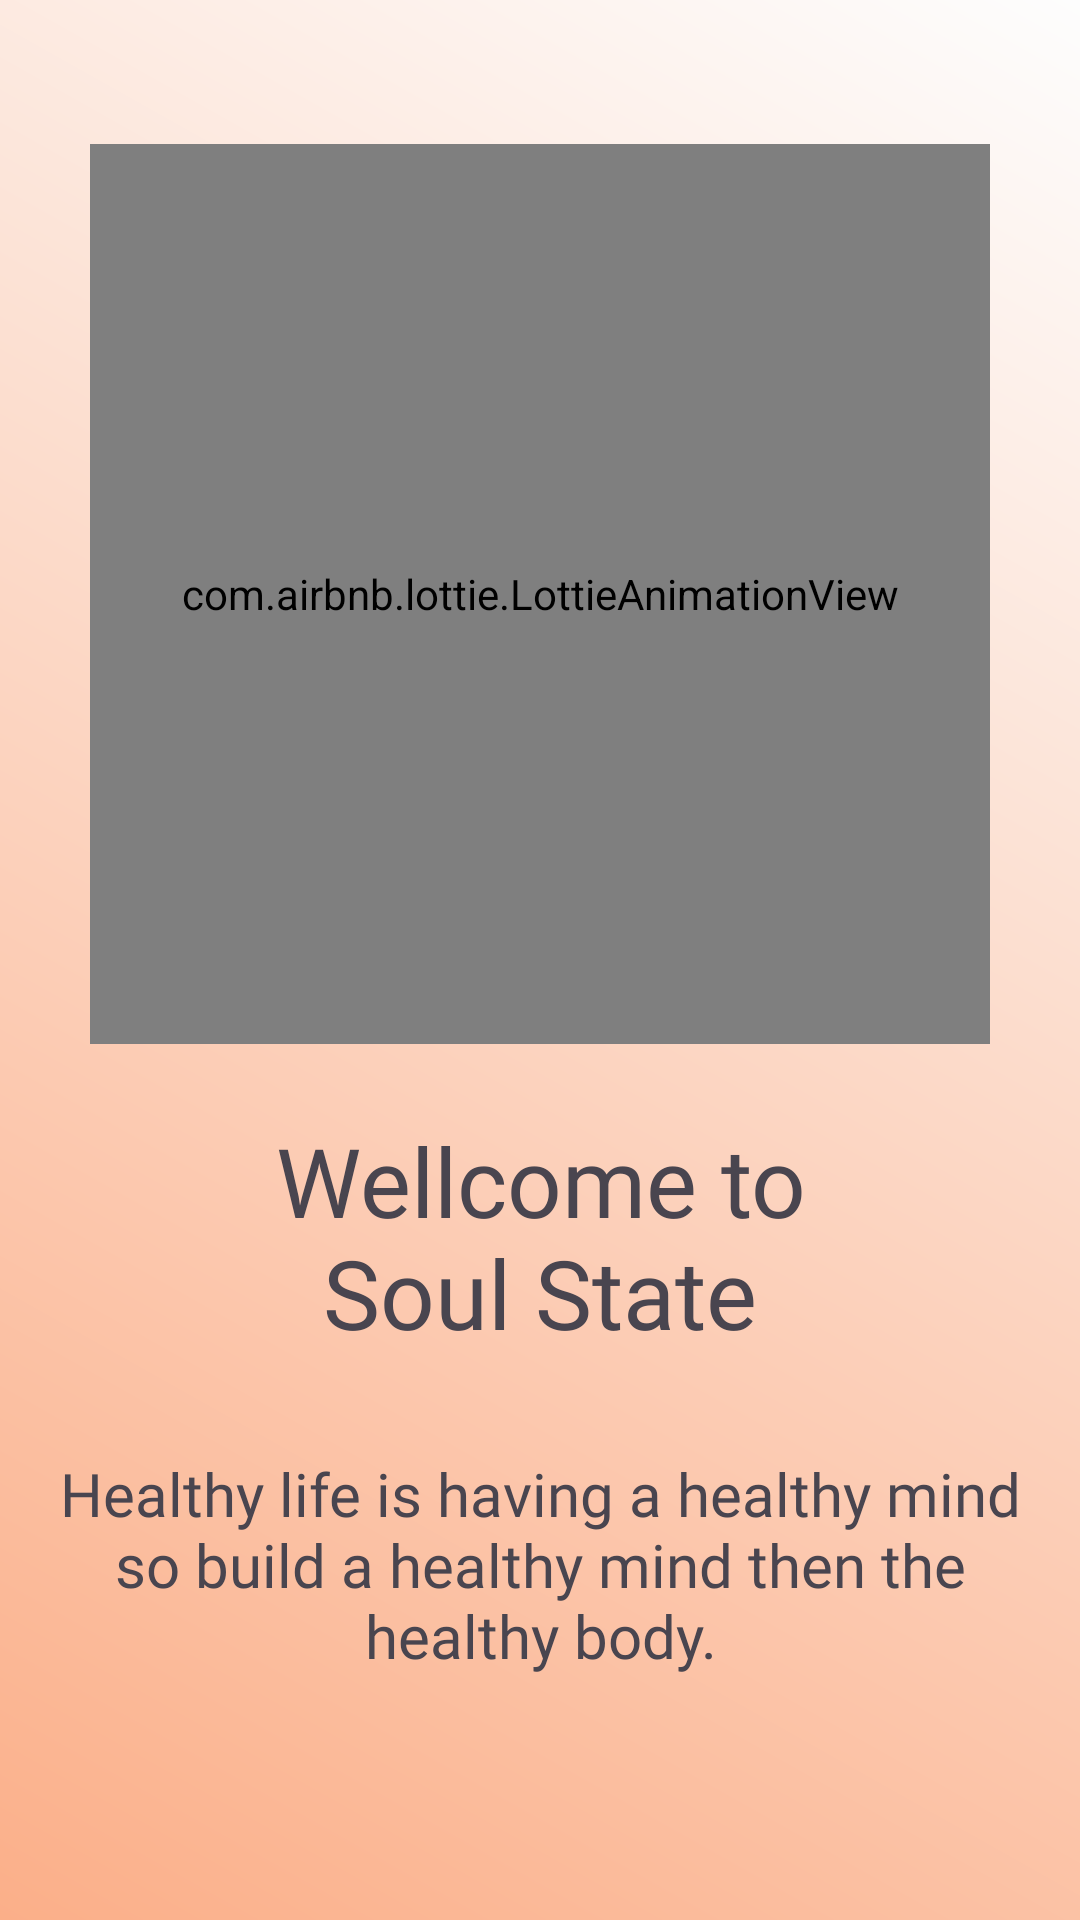

Here is an Android app screen rendered from its layout file. Give the layout XML and the strings, colors and styles it references.
<!-- AndroidManifest.xml: application theme Theme.KekodWeekOneProject -->
<!-- res/layout/fragment_welcome.xml -->
<?xml version="1.0" encoding="utf-8"?>
<androidx.constraintlayout.widget.ConstraintLayout xmlns:android="http://schemas.android.com/apk/res/android"
    xmlns:app="http://schemas.android.com/apk/res-auto"
    xmlns:tools="http://schemas.android.com/tools"
    android:layout_width="match_parent"
    android:layout_height="match_parent"
    android:padding="@dimen/padding_big"
    android:background="@drawable/gradient_background"
    tools:context=".ui.welcome.WelcomeFragment">

    <com.airbnb.lottie.LottieAnimationView
        android:id="@+id/lottieAnimationView"
        android:layout_width="300dp"
        android:layout_height="300dp"

        android:layout_marginTop="32dp"
        app:layout_constraintEnd_toEndOf="parent"
        app:layout_constraintStart_toStartOf="parent"
        app:layout_constraintTop_toTopOf="parent"
        app:lottie_autoPlay="true"
        app:lottie_loop="false"
        app:lottie_rawRes="@raw/lottiee" />

    <TextView
        android:id="@+id/welcome_text"
        android:layout_width="wrap_content"
        android:layout_height="wrap_content"
        android:layout_marginTop="24dp"
        android:text="@string/welcome_to_keepbalance"
        android:fontFamily="@font/poppins_bold"
        app:layout_constraintEnd_toEndOf="parent"
        app:layout_constraintStart_toStartOf="parent"
        android:textAlignment="center"
        android:textSize="32sp"
        app:layout_constraintTop_toBottomOf="@+id/lottieAnimationView">

    </TextView>


    <TextView
        android:id="@+id/welcome_detail_text"
        android:layout_width="wrap_content"
        android:layout_height="wrap_content"
        android:textSize="20sp"
        android:layout_marginTop="32dp"
        android:fontFamily="@font/poppins_regular"
        android:textAlignment="center"
        android:text="@string/welcome_detail"
        app:layout_constraintEnd_toEndOf="parent"
        app:layout_constraintStart_toStartOf="parent"
        app:layout_constraintTop_toBottomOf="@+id/welcome_text">

    </TextView>


</androidx.constraintlayout.widget.ConstraintLayout>
<!-- resources referenced by this layout -->
<resources>
  <dimen name="padding_big">16dp</dimen>
  <!-- drawable gradient_background (drawable) -->
  <?xml version="1.0" encoding="utf-8"?>
  <layer-list xmlns:android="http://schemas.android.com/apk/res/android">
      <item>
          <shape android:shape="rectangle">
              <gradient
                  android:startColor="#FBAF89"
                  android:endColor="#FDFDFD"
                  android:angle="45"/>
          </shape>
      </item>
  </layer-list>
  <string name="welcome_detail">Healthy life is having a healthy mind so build a healthy mind then the healthy body.</string>
  <string name="welcome_to_keepbalance">Wellcome to\nSoul State</string>
  <style name="Theme.KekodWeekOneProject" parent="Base.Theme.KekodWeekOneProject" />
  <style name="Base.Theme.KekodWeekOneProject" parent="Theme.Material3.DayNight.NoActionBar">
          
          
      </style>
</resources>
